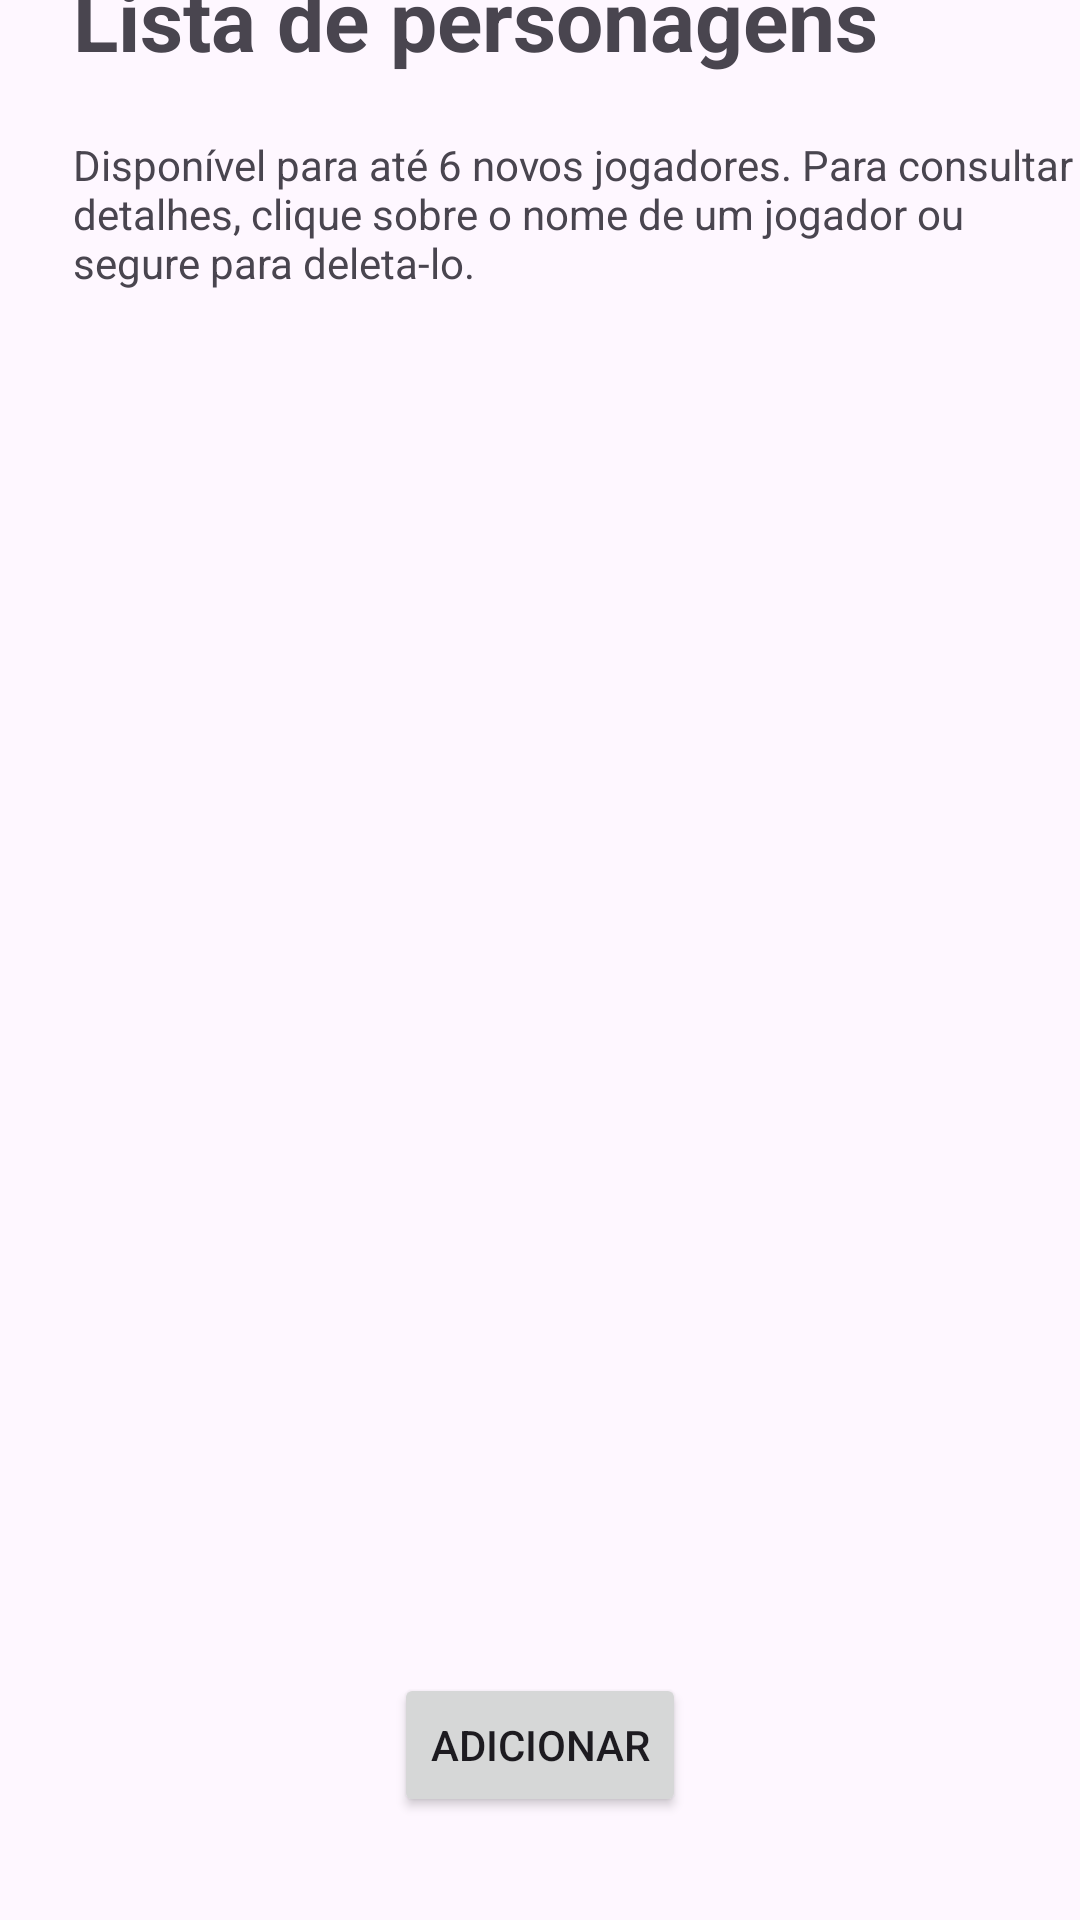

Write the Android layout XML for this screen, with the resource values it uses.
<!-- AndroidManifest.xml: application theme Theme.LevelCounterByWillian -->
<!-- res/layout/activity_main.xml -->
<?xml version="1.0" encoding="utf-8"?>
<androidx.constraintlayout.widget.ConstraintLayout xmlns:android="http://schemas.android.com/apk/res/android"
    xmlns:app="http://schemas.android.com/apk/res-auto"
    xmlns:tools="http://schemas.android.com/tools"
    android:layout_width="match_parent"
    android:layout_height="match_parent"
    tools:context=".view.activities.MainActivity">

    <TextView
        android:id="@+id/textViewTitlePage"
        android:layout_width="wrap_content"
        android:layout_height="wrap_content"
        android:layout_marginBottom="103dp"
        android:text="Lista de personagens"
        android:textSize="28sp"
        android:textStyle="bold"
        app:layout_constraintBottom_toTopOf="@+id/recyclerViewJogadores"
        app:layout_constraintEnd_toEndOf="parent"
        app:layout_constraintHorizontal_bias="0.264"
        app:layout_constraintStart_toStartOf="parent"
        app:layout_constraintTop_toTopOf="parent"
        app:layout_constraintVertical_bias="1.0" />

    <TextView
        android:id="@+id/textView2"
        android:layout_width="337dp"
        android:layout_height="wrap_content"
        android:layout_marginTop="20dp"
        android:layout_marginBottom="30dp"
        android:text="@string/paragraph_list"
        app:layout_constraintBottom_toTopOf="@+id/recyclerViewJogadores"
        app:layout_constraintEnd_toEndOf="@+id/recyclerViewJogadores"
        app:layout_constraintHorizontal_bias="0.0"
        app:layout_constraintStart_toStartOf="@+id/textViewTitlePage"
        app:layout_constraintTop_toBottomOf="@+id/textViewTitlePage" />

    <androidx.recyclerview.widget.RecyclerView
        android:id="@+id/recyclerViewJogadores"
        android:layout_width="340dp"
        android:layout_height="400dp"
        android:layout_marginBottom="30dp"
        app:layout_constraintBottom_toTopOf="@+id/buttonAdicionar"
        app:layout_constraintEnd_toEndOf="parent"
        app:layout_constraintHorizontal_bias="0.521"
        app:layout_constraintStart_toStartOf="parent" />

    <Button
        android:id="@+id/buttonAdicionar"
        android:layout_width="wrap_content"
        android:layout_height="wrap_content"
        android:text="Adicionar"
        app:layout_constraintBottom_toBottomOf="parent"
        app:layout_constraintEnd_toEndOf="parent"
        app:layout_constraintStart_toStartOf="parent"
        app:layout_constraintTop_toTopOf="parent"
        app:layout_constraintVertical_bias="0.942" />


</androidx.constraintlayout.widget.ConstraintLayout>
<!-- resources referenced by this layout -->
<resources>
  <string name="paragraph_list">Disponível para até 6 novos jogadores. Para consultar detalhes, clique sobre o nome de um jogador ou segure para deleta-lo.</string>
  <style name="Theme.LevelCounterByWillian" parent="Base.Theme.LevelCounterByWillian" />
  <style name="Base.Theme.LevelCounterByWillian" parent="Theme.Material3.DayNight.NoActionBar">
          
          
      </style>
</resources>
